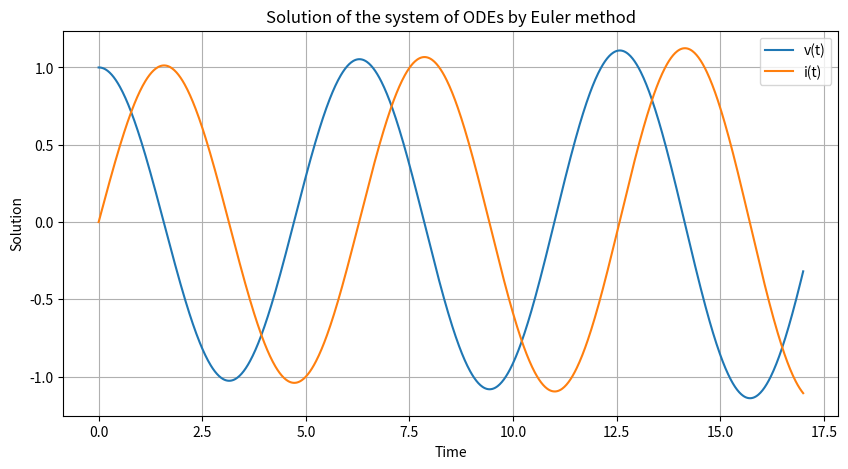

This chart was generated by the following Python code:
#!/usr/bin/python3

""" Euler's method """
import numpy as np
import os
import shutil
import time
import matplotlib.pyplot as plt
import pandas as pd
from typing import Callable, Sequence, List, Tuple

def euler_method(
        dx_dt: Callable,
        dy_dt: Callable,
        interval: List[int],
        N: int,
        v0: float,
        i0: float) -> List[Tuple[float, float, float]]:
    """ Implement Euler's method for a system of linear IVP's """
    if len(interval) != 2:
        raise ValueError("interval must be a pair of integers")
    if not interval[0] < interval[1]:
        raise ValueError("interval must be ordered")

    a = interval[0]
    b = interval[1]
    approx_sol = [(a, v0, i0)]
    h = np.abs((b - a) / N)
    print(
        f"=========== About to start iteration with step size: {h} ================\n")
    t0 = a
    for j in range(N):
        # Keep track of the old value of x0
        v_old = v0
        v0 = v0 + (h * dx_dt(t0, v0, i0))
        i0 = i0 + (h * dy_dt(t0, v_old, i0))
        t0 += h
        approx_sol.append((t0, v0, i0))
    assert len(approx_sol) == N+1, "solution out of range!"
    return approx_sol

# Define your system of equation


def dv_dt(t, v, i):
    """ Define dx_dt """
    return -i


def di_dt(t, v, i):
    """ Define dy_dt """
    return v


def plot_results(t_values, v_values, i_values):
    """ Plot the time values against the v_values and i_values """
    plt.figure(figsize=(10, 5))
    plt.plot(t_values, v_values, label='v(t)')
    plt.plot(t_values, i_values, label='i(t)')
    # plt.plot(time_values, np.sin(time_values), label='True solution')
    plt.xlabel('Time')
    plt.ylabel('Solution')
    plt.title('Solution of the system of ODEs by Euler method')
    plt.legend()
    plt.grid(True)
    plt.show()


if __name__ == "__main__":
    result = euler_method(dx_dt=dv_dt, dy_dt=di_dt, interval=[
                          0, 17], N=1024, v0=1, i0=0)
    print(result[:10])
    time_values = [t for t, _, _ in result]
    v_values = [v for _, v, _ in result]
    i_values = [i for _, _, i in result]
    df = pd.DataFrame(result, columns=['time', 'v_values', 'i_values'])
    print(df)
    plot_results(t_values=time_values, v_values=v_values, i_values=i_values)
